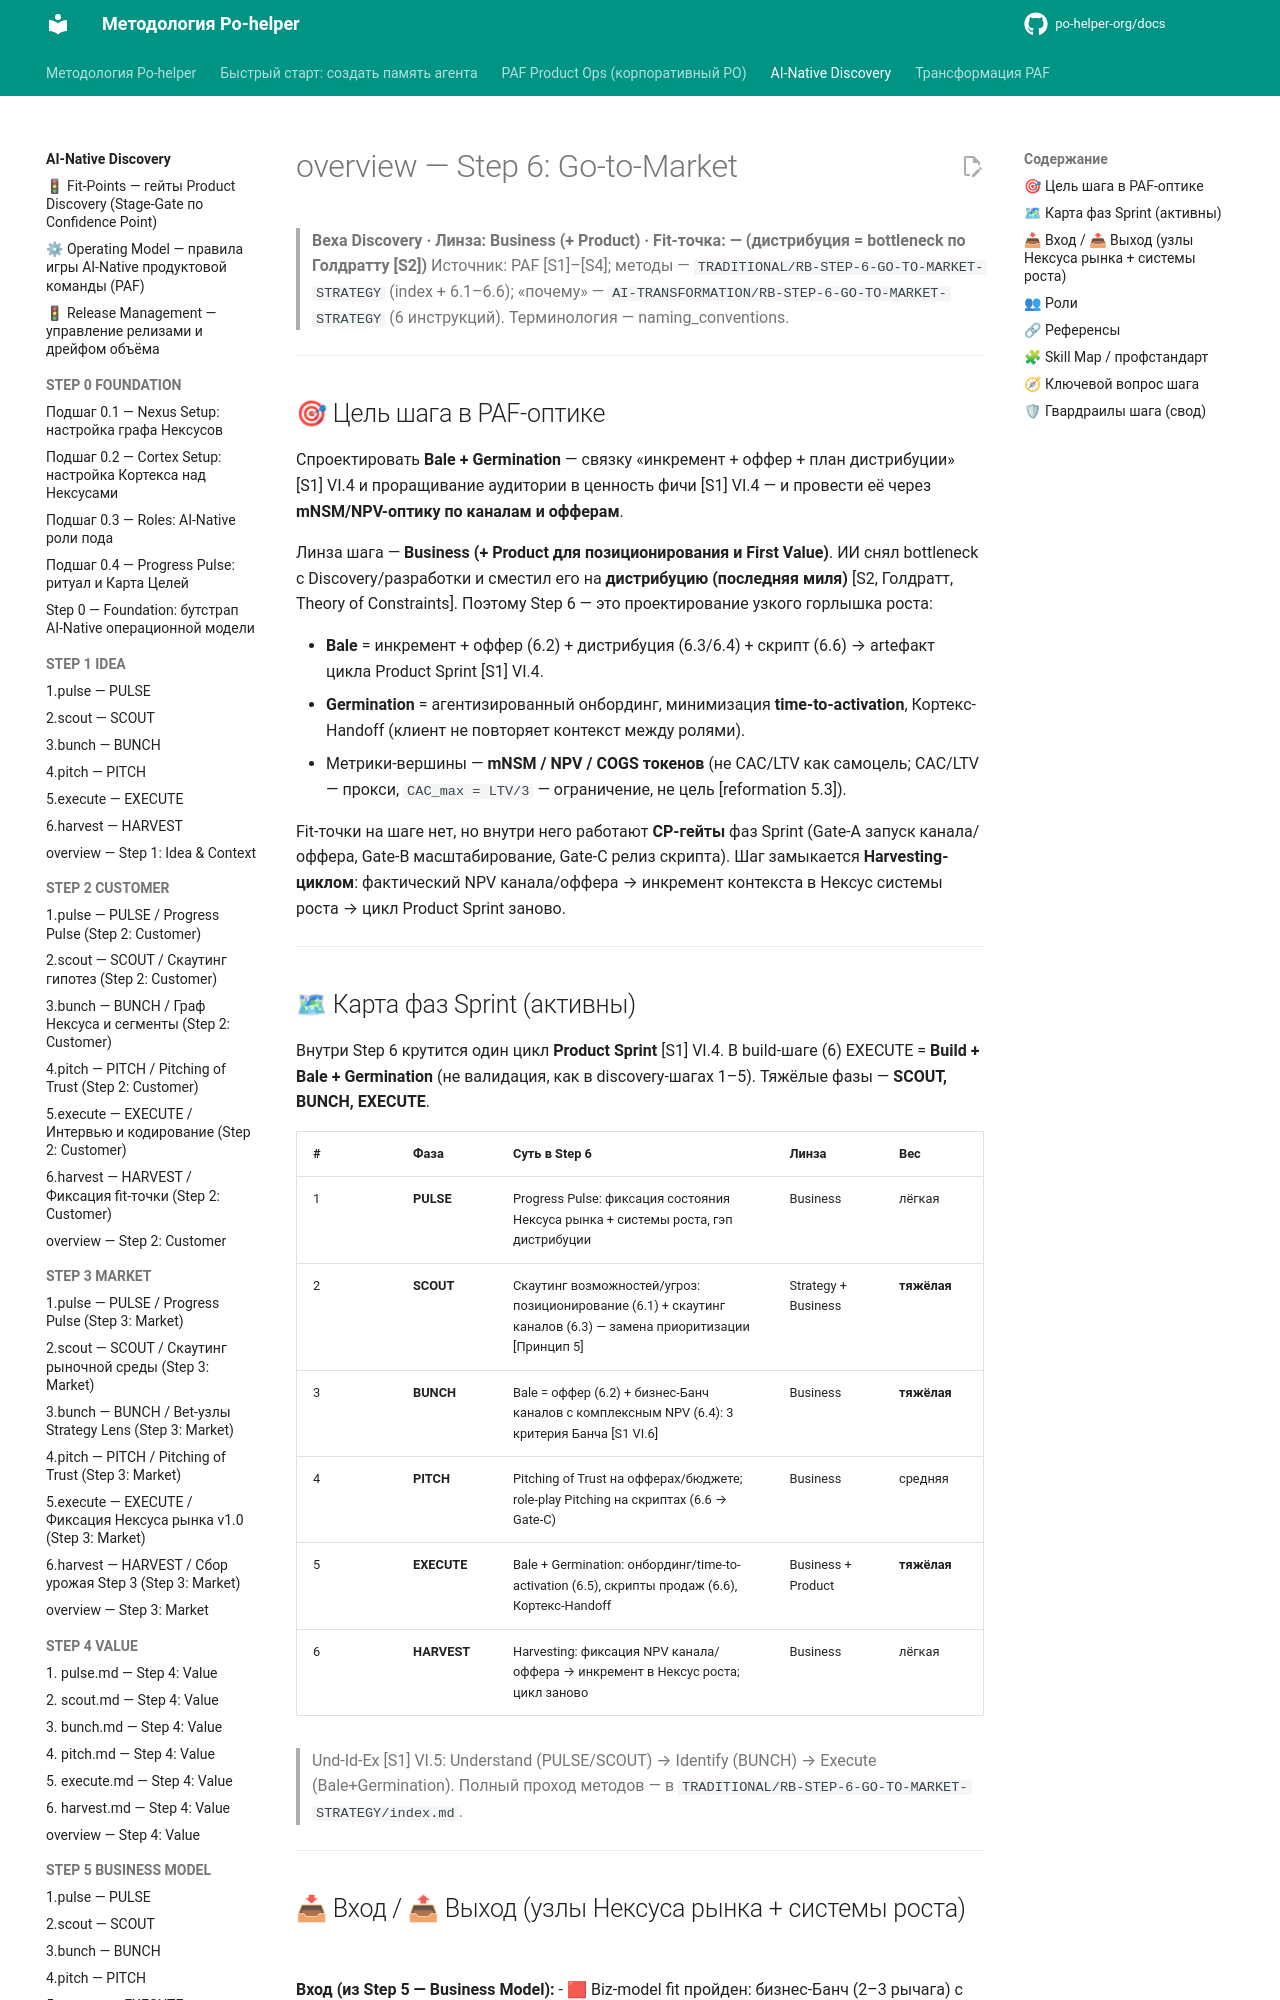

repository: po-helper-org/docs · page: ai-processes/STEP-6-GO-TO-MARKET/overview/index.html · generator: mkdocs

---
nexus: growth
node_id: aip-6-overview
node_type: step-overview
paf_step: 6
sprint_phase: null
kind: normative
owner: Growth Engineer
confidence: 1.0
sources: ["[S1]", "[S2]", "[S3]", "[S4]", "RB-STEP-6"]
updated: 2026-06-20
ttl_days: 365
ripeness: fresh
tags: []
---

# overview — Step 6: Go-to-Market

> **Веха Discovery · Линза: Business (+ Product) · Fit-точка: — (дистрибуция = bottleneck по Голдратту [S2])**
> Источник: PAF [S1]–[S4]; методы — `TRADITIONAL/RB-STEP-6-GO-TO-MARKET-STRATEGY` (index + 6.1–6.6); «почему» — `AI-TRANSFORMATION/RB-STEP-6-GO-TO-MARKET-STRATEGY` (6 инструкций). Терминология — naming_conventions.

---

## 🎯 Цель шага в PAF-оптике

Спроектировать **Bale + Germination** — связку «инкремент + оффер + план дистрибуции» [S1] VI.4 и проращивание аудитории в ценность фичи [S1] VI.4 — и провести её через **mNSM/NPV-оптику по каналам и офферам**.

Линза шага — **Business (+ Product для позиционирования и First Value)**. ИИ снял bottleneck с Discovery/разработки и сместил его на **дистрибуцию (последняя миля)** [S2, Голдратт, Theory of Constraints]. Поэтому Step 6 — это проектирование узкого горлышка роста:

- **Bale** = инкремент + оффер (6.2) + дистрибуция (6.3/6.4) + скрипт (6.6) → arteфакт цикла Product Sprint [S1] VI.4.
- **Germination** = агентизированный онбординг, минимизация **time-to-activation**, Кортекс-Handoff (клиент не повторяет контекст между ролями).
- Метрики-вершины — **mNSM / NPV / COGS токенов** (не CAC/LTV как самоцель; CAC/LTV — прокси, `CAC_max = LTV/3` — ограничение, не цель [reformation 5.3]).

Fit-точки на шаге нет, но внутри него работают **CP-гейты** фаз Sprint (Gate-A запуск канала/оффера, Gate-B масштабирование, Gate-C релиз скрипта). Шаг замыкается **Harvesting-циклом**: фактический NPV канала/оффера → инкремент контекста в Нексус системы роста → цикл Product Sprint заново.

---

## 🗺 Карта фаз Sprint (активны)

Внутри Step 6 крутится один цикл **Product Sprint** [S1] VI.4. В build-шаге (6) EXECUTE = **Build + Bale + Germination** (не валидация, как в discovery-шагах 1–5). Тяжёлые фазы — **SCOUT, BUNCH, EXECUTE**.

| # | Фаза | Суть в Step 6 | Линза | Вес |
|---|---|---|---|---|
| 1 | **PULSE** | Progress Pulse: фиксация состояния Нексуса рынка + системы роста, гэп дистрибуции | Business | лёгкая |
| 2 | **SCOUT** | Скаутинг возможностей/угроз: позиционирование (6.1) + скаутинг каналов (6.3) — замена приоритизации [Принцип 5] | Strategy + Business | **тяжёлая** |
| 3 | **BUNCH** | Bale = оффер (6.2) + бизнес-Банч каналов с комплексным NPV (6.4): 3 критерия Банча [S1 VI.6] | Business | **тяжёлая** |
| 4 | **PITCH** | Pitching of Trust на офферах/бюджете; role-play Pitching на скриптах (6.6 → Gate-C) | Business | средняя |
| 5 | **EXECUTE** | Bale + Germination: онбординг/time-to-activation (6.5), скрипты продаж (6.6), Кортекс-Handoff | Business + Product | **тяжёлая** |
| 6 | **HARVEST** | Harvesting: фиксация NPV канала/оффера → инкремент в Нексус роста; цикл заново | Business | лёгкая |

> Und-Id-Ex [S1] VI.5: Understand (PULSE/SCOUT) → Identify (BUNCH) → Execute (Bale+Germination). Полный проход методов — в `TRADITIONAL/RB-STEP-6-GO-TO-MARKET-STRATEGY/index.md`.

---
